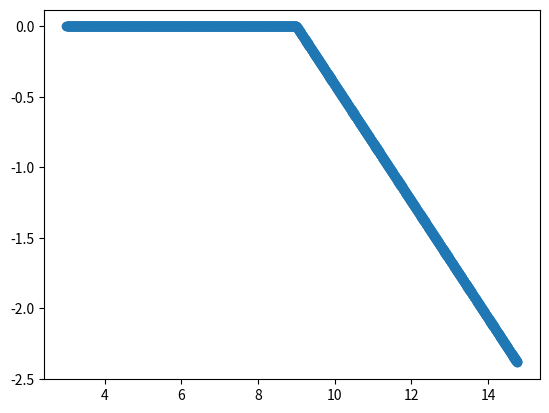

The script that saved this image:
import numpy as np
import math
import matplotlib.pyplot as plt
from scipy.interpolate import interp1d

CARX = 3
CARY = 0
CARYAW = 0
def make_trajectory(action):
    def rotate(x1, y1, angle):
        x1 -= CARX
        y1 -= CARY
        x_new = x1 * math.cos(angle) - y1 * math.sin(angle)
        y_new = x1 * math.sin(angle) + y1 * math.cos(angle)
        x_new += CARX
        y_new += CARY
        return (x_new, y_new)

    traj = []
    for idx, angle in enumerate(action):
        traj_before_rotate = np.array([CARX + idx * 6, CARY])
        traj.append(rotate(traj_before_rotate[0], traj_before_rotate[1], angle))

    traj_interpolated1 = np.array([(traj[0][0] + traj[1][0]) / 2, (traj[0][1] + traj[1][1]) / 2])
    traj_interpolated2 = np.array([((traj[1][0] + traj[2][0]) / 2, (traj[1][1] + traj[2][1]) / 2)])
    traj = np.insert(traj, 1, traj_interpolated1, axis=0)
    traj = np.insert(traj, 3, traj_interpolated2, axis=0)
    return traj

def interpolate_arr(arr, interval=0.01):
    interpolated_arr = []
    for idx, (x, y) in enumerate(arr):
        x1 = arr[idx+1][0]
        x_new = np.arange(x, x1, interval)
        y_new = np.interp(x_new, [x, x1])
    pass


def calculate_dev(traj):
    f = interp1d(traj[:, 0], traj[:, 1])
    xnew = np.arange(traj[0][0], traj[-1][0], 0.01)
    ynew = f(xnew)
    plt.scatter(xnew, ynew)
    plt.show()
    arr = np.array(list(zip(xnew, ynew)))
    distances = np.sqrt(np.sum((arr - [CARX, CARY]) ** 2, axis=1))
    dist_index = np.argmin(distances)
    devDist = distances[dist_index]
    devAng1 = (arr[dist_index + 1][1] - arr[dist_index][1]) / (arr[dist_index + 1][0] - arr[dist_index][0])
    devAng2 = (arr[dist_index][1] - arr[dist_index - 1][1]) / (arr[dist_index][0] - arr[dist_index - 1][0])
    devAng = - np.arctan((devAng1 + devAng2) / 2) - CARYAW
    return devDist, devAng

action = [0, 0, -0.2]
traj_abs = make_trajectory(action)
print(traj_abs)
print(np.sqrt((traj_abs[-1][0] - 3) ** 2 + traj_abs[-1][1] ** 2))
dev = calculate_dev(traj_abs)